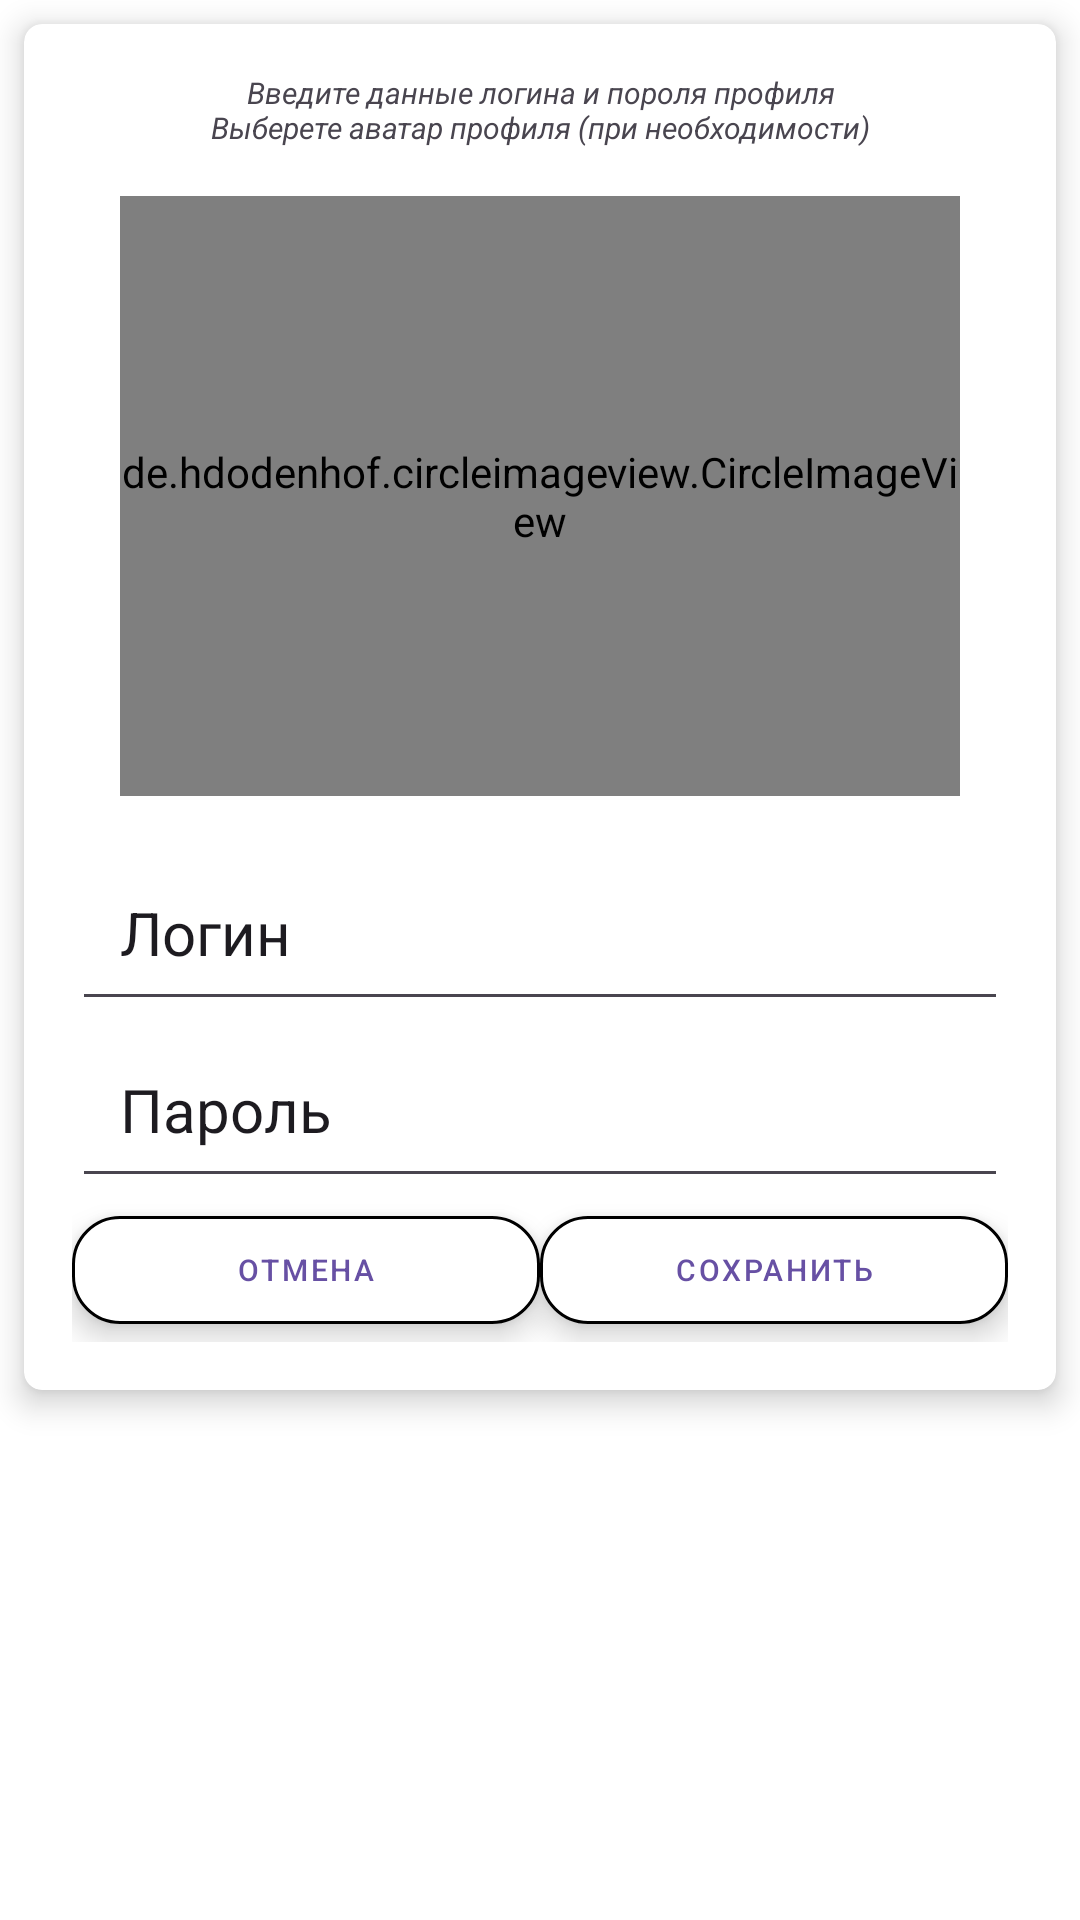

Here is an Android app screen rendered from its layout file. Give the layout XML and the strings, colors and styles it references.
<!-- AndroidManifest.xml: application theme Theme.Samojlov_AV_Homework_Module_16_number_6_1_Koala -->
<!-- res/layout/profile_alter_dialog.xml -->
<?xml version="1.0" encoding="utf-8"?>
<LinearLayout xmlns:android="http://schemas.android.com/apk/res/android"
    xmlns:app="http://schemas.android.com/apk/res-auto"
    android:layout_width="match_parent"
    android:layout_height="wrap_content"
    android:background="@color/white">

    <androidx.cardview.widget.CardView
        android:layout_width="match_parent"
        android:layout_height="wrap_content"
        android:layout_margin="@dimen/margin"
        app:cardBackgroundColor="@color/white"
        app:cardCornerRadius="@dimen/cardCornerRadius"
        app:cardElevation="@dimen/cardElevation">

        <LinearLayout
            android:layout_width="match_parent"
            android:layout_height="wrap_content"
            android:orientation="vertical"
            android:padding="@dimen/profile_alter_dialog_margin">

            <TextView
                android:id="@+id/profile_alter_dialog_messageTV"
                android:layout_width="match_parent"
                android:layout_height="wrap_content"
                android:text="@string/profile_alter_dialog_message_Text"
                android:textAlignment="center"
                android:textColor="@color/Blue"
                android:textSize="@dimen/profile_alter_dialog_message_text_size"
                android:textStyle="italic"></TextView>

            <LinearLayout
                android:layout_width="match_parent"
                android:layout_height="@dimen/alter_dialog_profile_imageHeight_200dp"
                android:layout_margin="@dimen/profile_alter_dialog_margin"
                android:orientation="vertical">

                <de.hdodenhof.circleimageview.CircleImageView
                    android:id="@+id/profile_alter_dialog_imageIV"
                    android:layout_width="match_parent"
                    android:layout_height="match_parent"
                    android:src="@drawable/profile_icon_base"></de.hdodenhof.circleimageview.CircleImageView>

            </LinearLayout>

            <EditText
                android:id="@+id/profile_alter_dialog_loginET"
                android:layout_width="match_parent"
                android:layout_height="wrap_content"
                android:hint="@string/profile_alter_dialog_login_hint"
                android:inputType="text"
                android:padding="@dimen/profile_alter_dialog_margin"
                android:textColor="@color/Blue"
                android:textColorHint="@color/Grey"
                android:textSize="@dimen/profile_alter_dialog_login_text_size"></EditText>

            <EditText
                android:id="@+id/profile_alter_dialog_passwordET"
                android:layout_width="match_parent"
                android:layout_height="wrap_content"
                android:hint="@string/profile_alter_dialog_password_Hint"
                android:inputType="textPassword"
                android:padding="@dimen/profile_alter_dialog_margin"
                android:textColor="@color/Blue"
                android:textColorHint="@color/Grey"
                android:textSize="@dimen/profile_alter_dialog_login_text_size"></EditText>

            <LinearLayout
                android:layout_width="match_parent"
                android:layout_height="wrap_content"
                android:orientation="vertical">

                <LinearLayout
                    android:layout_width="match_parent"
                    android:layout_height="wrap_content"
                    android:orientation="horizontal">

                    <com.google.android.material.button.MaterialButton
                        android:id="@+id/profile_alter_dialog_button_cancelBT"
                        style="@style/Widget.MaterialComponents.Button.OutlinedButton"
                        android:layout_width="match_parent"
                        android:elevation="@dimen/cardElevation"
                        android:layout_height="wrap_content"
                        app:backgroundTint="@color/white"
                        android:layout_weight="1"
                        app:cornerRadius="@dimen/alterDialog_cornerRadius_16dp"
                        app:strokeColor="@color/Blue"
                        app:strokeWidth="@dimen/alterDialog_strokeWidth_1dp"
                        app:tint="@color/white"
                        android:text="@string/alter_dialog_button_cancelBT_Text"
                        android:textColor="@color/Blue"
                        android:textSize="@dimen/profile_alter_dialog_message_text_size"></com.google.android.material.button.MaterialButton>
                    <com.google.android.material.button.MaterialButton
                        android:id="@+id/profile_alter_dialog_button_saveBT"
                        style="@style/Widget.MaterialComponents.Button.OutlinedButton"
                        android:layout_width="match_parent"
                        android:elevation="@dimen/cardElevation"
                        android:layout_height="wrap_content"
                        app:backgroundTint="@color/white"
                        android:layout_weight="1"
                        app:cornerRadius="@dimen/alterDialog_cornerRadius_16dp"
                        app:strokeColor="@color/Blue"
                        app:strokeWidth="@dimen/alterDialog_strokeWidth_1dp"
                        app:tint="@color/white"
                        android:text="@string/alter_dialog_button_saveBT_Text"
                        android:textColor="@color/Blue"
                        android:textSize="@dimen/profile_alter_dialog_message_text_size"></com.google.android.material.button.MaterialButton>
                </LinearLayout>
            </LinearLayout>

        </LinearLayout>

    </androidx.cardview.widget.CardView>

</LinearLayout>
<!-- resources referenced by this layout -->
<resources>
  <dimen name="alterDialog_cornerRadius_16dp">16dp</dimen>
  <dimen name="alterDialog_strokeWidth_1dp">1dp</dimen>
  <dimen name="alter_dialog_profile_imageHeight_200dp">200dp</dimen>
  <dimen name="cardCornerRadius">6dp</dimen>
  <dimen name="cardElevation">6dp</dimen>
  <dimen name="margin">8dp</dimen>
  <dimen name="profile_alter_dialog_login_text_size">20sp</dimen>
  <dimen name="profile_alter_dialog_margin">16dp</dimen>
  <dimen name="profile_alter_dialog_message_text_size">10sp</dimen>
  <!-- drawable profile_icon_base (drawable) -->
  <vector xmlns:android="http://schemas.android.com/apk/res/android" android:height="48dp" android:tint="#0000FF" android:viewportHeight="24" android:viewportWidth="24" android:width="48dp">
        
      <path android:fillColor="@android:color/white" android:pathData="M12,12c2.21,0 4,-1.79 4,-4s-1.79,-4 -4,-4 -4,1.79 -4,4 1.79,4 4,4zM12,14c-2.67,0 -8,1.34 -8,4v2h16v-2c0,-2.66 -5.33,-4 -8,-4z"/>
      
  </vector>
  <string name="alter_dialog_button_cancelBT_Text">Отмена</string>
  <string name="alter_dialog_button_saveBT_Text">Сохранить</string>
  <string name="profile_alter_dialog_login_hint">Логин</string>
  <string name="profile_alter_dialog_message_Text">Введите данные логина и пороля профиля\nВыберете аватар профиля (при необходимости)</string>
  <string name="profile_alter_dialog_password_Hint">Пароль</string>
  <style name="Theme.Samojlov_AV_Homework_Module_16_number_6_1_Koala" parent="Theme.MaterialComponents.DayNight.DarkActionBar">
          
          <item name="colorPrimary">@color/purple_500</item>
          <item name="colorPrimaryVariant">@color/purple_700</item>
          <item name="colorOnPrimary">@color/white</item>
          
          <item name="colorSecondary">@color/teal_200</item>
          <item name="colorSecondaryVariant">@color/teal_700</item>
          <item name="colorOnSecondary">@color/black</item>
          
          <item name="android:statusBarColor">?attr/colorPrimaryVariant</item>
          
      </style>
  <!-- not gathered from this repository: default colours our renderer supplied (Android Studio template values) -->
  <color name="purple_500">#FF6200EE</color>
  <color name="purple_700">#FF3700B3</color>
  <color name="teal_200">#FF03DAC5</color>
  <color name="teal_700">#FF018786</color>
  <color name="black">#FF000000</color>
  <color name="white">#FFFFFFFF</color>
</resources>
